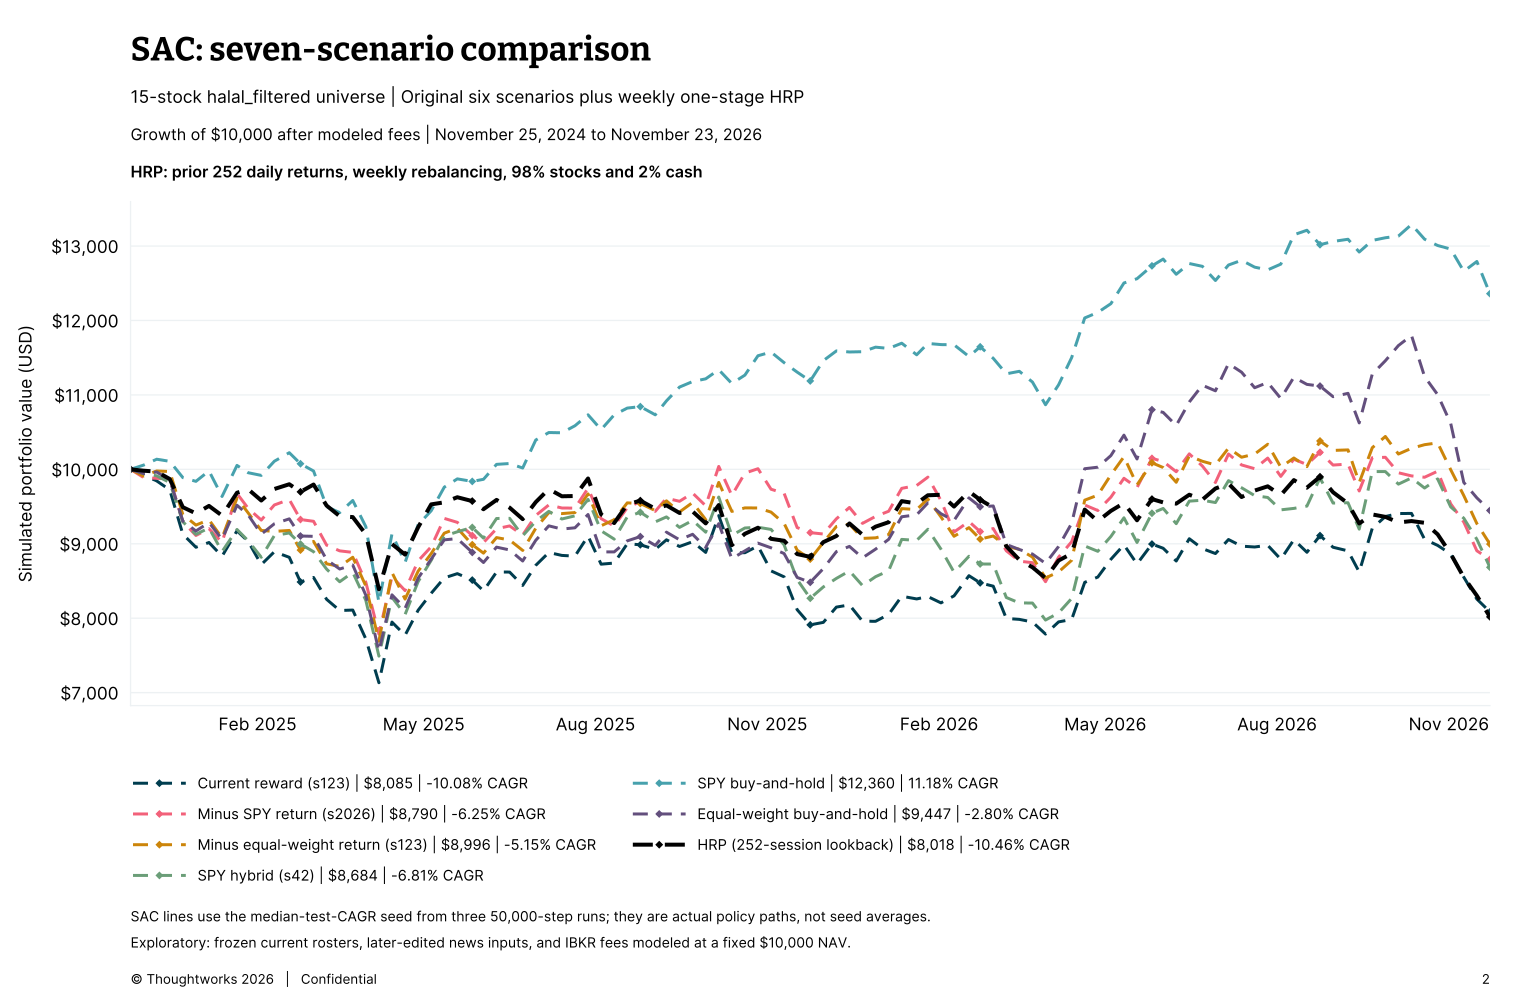

The file beside this chart, header and first rows:
date, halal_filtered | Current reward, halal_filtered | Minus SPY return, halal_filtered | Minus equal-weight retu…, halal_filtered | SPY hybrid, halal_filtered | SPY buy-and-hold, halal_filtered | Equal-weight buy-and-ho…, halal_filtered | HRP (252-session lookba…
2024-11-25, 10000, 10000, 10000, 10000, 10000, 10000, 10000
2024-12-02, 9922, 9890, 9910, 9946, 10057, 9942, 9982
2024-12-09, 9844, 9879, 9978, 9913, 10136, 9964, 9969
2024-12-16, 9723, 9873, 9971, 9823, 10108, 9860, 9870
2024-12-23, 9128, 9298, 9393, 9295, 9889, 9305, 9491
2024-12-30, 8953, 9112, 9251, 9127, 9839, 9172, 9408
2025-01-06, 9017, 9202, 9321, 9212, 9979, 9286, 9509
2025-01-13, 8832, 9018, 9079, 8895, 9636, 9060, 9378
2025-01-21, 9174, 9675, 9612, 9192, 10053, 9517, 9685
2025-01-27, 9031, 9475, 9414, 9040, 9954, 9387, 9732
2025-02-03, 8720, 9318, 9179, 8819, 9919, 9129, 9581
2025-02-10, 8893, 9521, 9166, 9110, 10109, 9268, 9736
2025-02-18, 8818, 9595, 9179, 9145, 10223, 9335, 9800
2025-02-24, 8487, 9326, 8915, 8996, 10075, 9104, 9698
2025-03-03, 8547, 9302, 9031, 8894, 9977, 9100, 9796
2025-03-10, 8253, 8981, 8731, 8659, 9499, 8786, 9513
2025-03-17, 8103, 8905, 8696, 8490, 9419, 8661, 9371
2025-03-24, 8109, 8884, 8819, 8616, 9581, 8714, 9359
2025-03-31, 7721, 8483, 8433, 8240, 9229, 8307, 9127
2025-04-07, 7134, 7787, 7691, 7491, 8211, 7556, 8389
2025-04-14, 7947, 8558, 8614, 8280, 9132, 8313, 8996
2025-04-21, 7770, 8371, 8257, 8049, 8748, 8132, 8855
2025-04-28, 8106, 8770, 8632, 8491, 9256, 8537, 9221
2025-05-05, 8335, 8960, 8868, 8777, 9443, 8793, 9529
2025-05-12, 8542, 9341, 9142, 9103, 9760, 9053, 9557
2025-05-19, 8599, 9288, 9210, 9161, 9872, 9070, 9625
2025-05-27, 8512, 9111, 8988, 9220, 9838, 8884, 9573
2025-06-02, 8367, 9016, 8874, 9076, 9866, 8748, 9464
2025-06-09, 8620, 9202, 9083, 9340, 10067, 8955, 9589
2025-06-16, 8620, 9240, 9050, 9342, 10078, 8917, 9485
2025-06-23, 8440, 9117, 8911, 9107, 10018, 8769, 9331
2025-06-30, 8710, 9380, 9208, 9302, 10394, 9046, 9560
2025-07-07, 8883, 9522, 9419, 9435, 10495, 9241, 9735
2025-07-14, 8843, 9481, 9405, 9333, 10491, 9198, 9638
2025-07-21, 8834, 9479, 9419, 9375, 10586, 9215, 9642
2025-07-28, 9104, 9746, 9670, 9596, 10732, 9393, 9877
2025-08-04, 8726, 9338, 9242, 9174, 10533, 8890, 9395
2025-08-11, 8741, 9238, 9323, 9063, 10732, 8891, 9279
2025-08-18, 9000, 9484, 9550, 9361, 10823, 9039, 9528
2025-08-25, 8986, 9567, 9541, 9423, 10843, 9096, 9580
2025-09-02, 8924, 9436, 9446, 9294, 10733, 8978, 9470
2025-09-08, 9053, 9612, 9577, 9361, 10920, 9156, 9516
2025-09-15, 8964, 9571, 9427, 9220, 11105, 9053, 9414
2025-09-22, 9027, 9681, 9555, 9313, 11179, 9127, 9434
2025-09-29, 8884, 9511, 9325, 9156, 11216, 8951, 9274
2025-10-06, 9378, 10039, 9824, 9627, 11338, 9270, 9520
2025-10-13, 8880, 9649, 9435, 9113, 11153, 8799, 8982
2025-10-20, 8880, 9949, 9482, 9212, 11266, 8905, 9134
2025-10-27, 8970, 10008, 9481, 9222, 11526, 9008, 9215
2025-11-03, 8636, 9733, 9426, 9193, 11576, 8946, 9066
2025-11-10, 8555, 9678, 9274, 8985, 11433, 8869, 9041
2025-11-17, 8114, 9218, 8914, 8519, 11306, 8548, 8861
2025-11-24, 7911, 9150, 8794, 8268, 11188, 8482, 8824
2025-12-01, 7944, 9131, 9018, 8420, 11460, 8666, 9022
2025-12-08, 8149, 9335, 9232, 8535, 11591, 8894, 9104
2025-12-15, 8179, 9488, 9264, 8635, 11577, 8965, 9273
2025-12-22, 7959, 9274, 9072, 8438, 11581, 8811, 9121
2025-12-29, 7959, 9368, 9080, 8558, 11641, 8928, 9230
2026-01-05, 8051, 9437, 9124, 8638, 11625, 9059, 9290
2026-01-12, 8295, 9745, 9472, 9059, 11695, 9363, 9573
... 45 more rows
